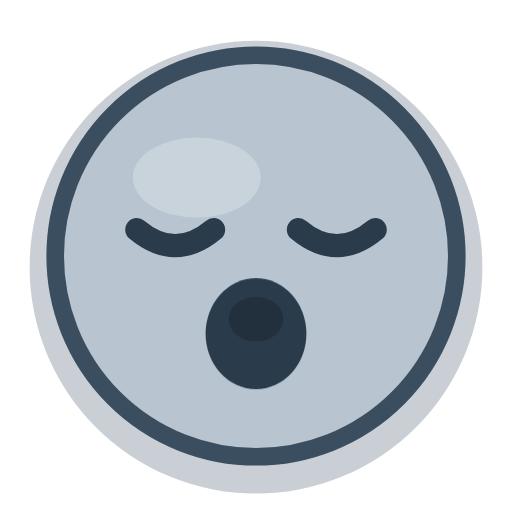
t = 0.00 s
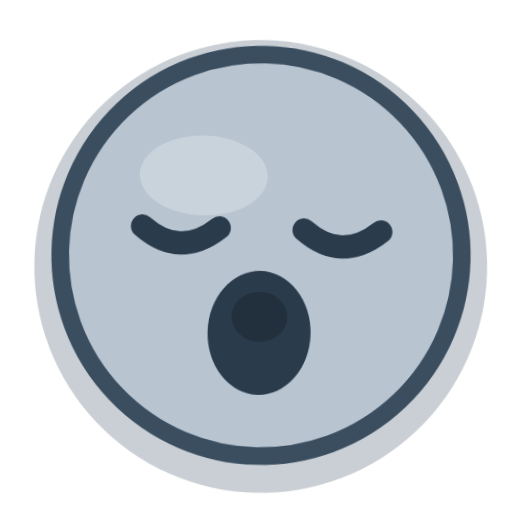
t = 0.84 s
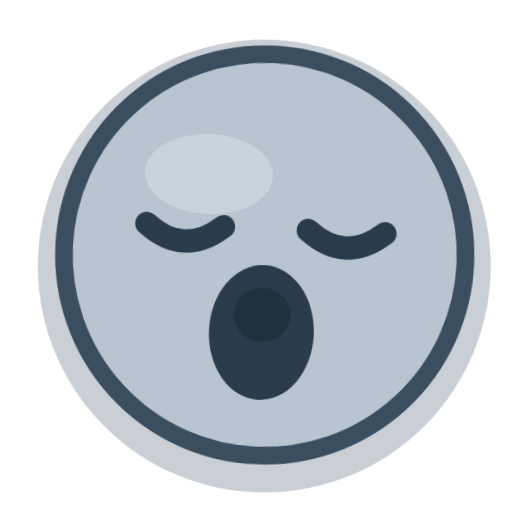
t = 1.26 s
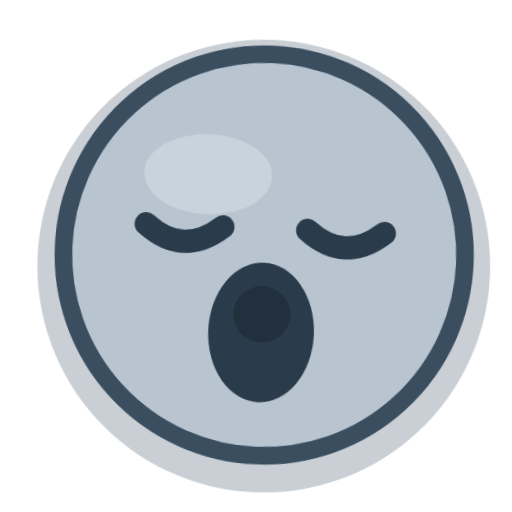
t = 2.05 s
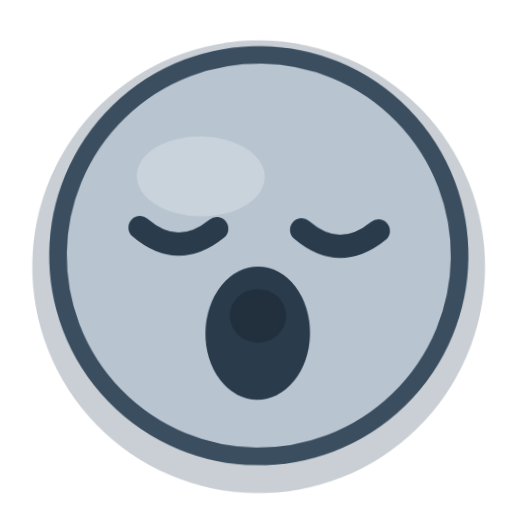
t = 2.55 s
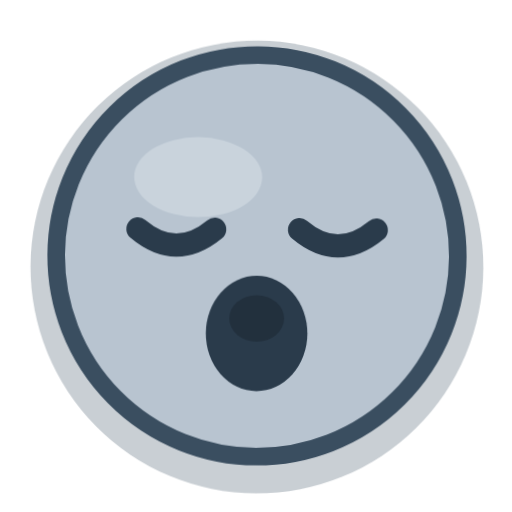
t = 3.40 s

The animated SVG that drew these frames (rendered in a browser with its animation timeline set to each time). Animation: 2 CSS @keyframes rules; one cycle of 4.00 s, repeats indefinitely.

<?xml version="1.0" encoding="UTF-8"?>
<svg xmlns="http://www.w3.org/2000/svg" viewBox="0 0 32 32" width="32" height="32" fill="none" overflow="visible">
  <title>困倦</title>
  <style>
    .eye, .cheeks, .pupil, .star, .steam, .tear, .heart, .yawn, .mouth {
      transform-box: fill-box; transform-origin: center;
    }
    .root { transform-box: fill-box; transform-origin: 16px 22px; }

    .root { animation: nod 4.0s ease-in-out infinite; transform-origin: 16px 26px; }
    @keyframes nod {
      0%, 100% { transform: rotate(0deg); }
      42% { transform: rotate(2.86deg); }
      70% { transform: rotate(0.57deg); }
    }
    .yawn { animation: yawn 4.0s ease-in-out infinite; }
    @keyframes yawn {
      0%, 100% { transform: scale(1, 0.9); }
      45% { transform: scale(1.05, 1.14); }
    }
    @media (prefers-reduced-motion: reduce) {
      .movable, .movable * { animation: none !important; }
    }
  </style>
  <g class="root movable">
      <circle cx="16" cy="16.7" r="14.15" fill="#3d5266" opacity="0.28"/>
      <circle class="face-shape" cx="16" cy="16" r="12.55" fill="#b8c4d0"/>
      <ellipse cx="12.3" cy="11.1" rx="4.0" ry="2.5" fill="#eef3f7" opacity="0.30"/>
      <circle cx="16" cy="16" r="12.55" fill="none" stroke="#3a4e60" stroke-width="1.1"/>
      <g class="eyes">
        <path d="M8.55 14.35q2.4 2.0 4.8 0" stroke="#2a3b4b" stroke-width="1.45" stroke-linecap="round" stroke-linejoin="round"/>
        <path d="M18.65 14.35q2.4 2.0 4.8 0" stroke="#2a3b4b" stroke-width="1.45" stroke-linecap="round" stroke-linejoin="round"/>
      </g>
      <g class="yawn"><ellipse cx="16" cy="20.85" rx="3.15" ry="3.85" fill="#2a3b4b"/>
        <ellipse cx="16" cy="19.85" rx="1.7" ry="1.55" fill="#1c2732" opacity="0.55"/></g>
  </g>
</svg>
